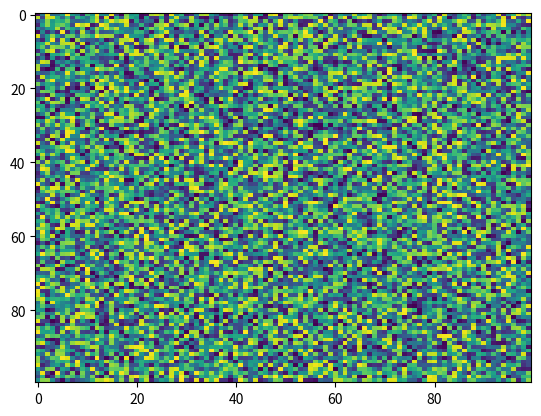

This figure's Python source:
import matplotlib.pyplot as plt
import numpy as np
X = np.random.rand(100, 100)
plt.imshow(interpolation='nearest', alpha=None, cmap='viridis', resample=None, aspect='auto', filternorm=True, url=None, filterrad=4.0, X=X, norm=None, vmax=None, vmin=None)
